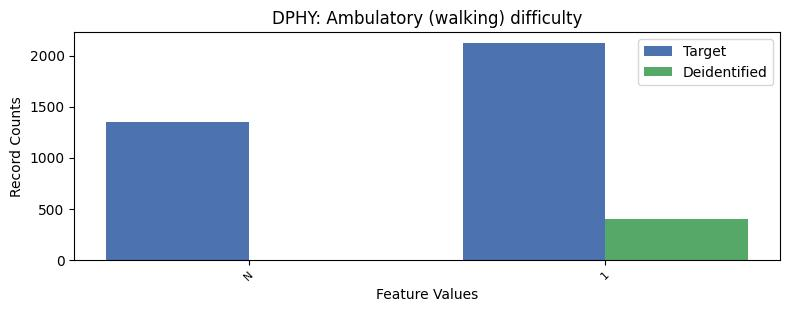

Values plotted in this chart, from the file beside it:
, DPHY, count_target, count_deidentified
0, 2, 23776, 356.0
1, 1, 2124, 396.0
2, -1, 1353, 0.0
